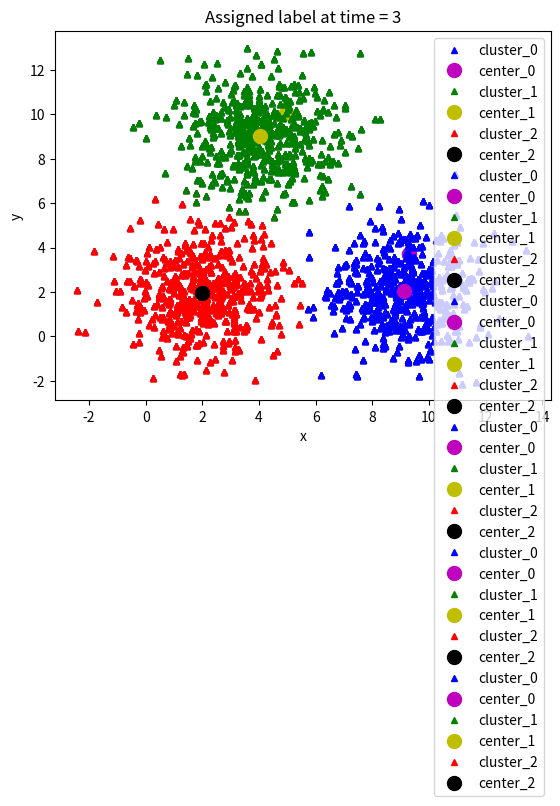

Write Python code to recreate this figure.
import numpy as np
import matplotlib.pyplot as plt
from scipy.spatial.distance import cdist

# Bước 2: Khởi tạo dữ liệu
means = [[2, 2], [9, 2], [4, 9]]
cov = [[2, 0], [0, 2]]
n_samples = 500
n_cluster = 3

X0 = np.random.multivariate_normal(means[0], cov, n_samples)
X1 = np.random.multivariate_normal(means[1], cov, n_samples)
X2 = np.random.multivariate_normal(means[2], cov, n_samples)
X = np.concatenate((X0, X1, X2), axis=0)

# Bước 4: Khởi tạo tâm cụm
def kmeans_init_centers(X, n_cluster):
    return X[np.random.choice(X.shape[0], n_cluster, replace=False)]

# Bước 5: Gán nhãn theo tâm cụm
def kmeans_predict_labels(X, centers):
    D = cdist(X, centers)
    return np.argmin(D, axis=1)

# Bước 6: Cập nhật tâm cụm
def kmeans_update_centers(X, labels, n_cluster):
    centers = np.zeros((n_cluster, X.shape[1]))
    for k in range(n_cluster):
        Xk = X[labels == k, :]
        centers[k, :] = np.mean(Xk, axis=0)
    return centers

# Bước 7: Kiểm tra hội tụ
def kmeans_has_converged(centers, new_centers):
    return set([tuple(a) for a in centers]) == set([tuple(a) for a in new_centers])

# Bước 8: Vẽ dữ liệu
def kmeans_visualize(X, centers, labels, n_cluster, title):
    plt.xlabel('x')
    plt.ylabel('y')
    plt.title(title)
    plt_colors = ['b', 'g', 'r', 'c', 'm', 'y', 'k', 'w']
    for i in range(n_cluster):
        data = X[labels == i]
        plt.plot(data[:, 0], data[:, 1], plt_colors[i] + '^', markersize=4,
                 label='cluster_' + str(i))
        plt.plot(centers[i][0], centers[i][1], plt_colors[i + 4] + 'o', markersize=10,
                 label='center_' + str(i))
    plt.legend()
    plt.show()

# Bước 9: Thuật toán K-Means
def kmeans(init_centers, init_labels, X, n_cluster):
    centers = init_centers
    labels = init_labels
    times = 0
    while True:
        labels = kmeans_predict_labels(X, centers)
        kmeans_visualize(X, centers, labels, n_cluster, 'Assigned label at time = ' + str(times + 1))
        new_centers = kmeans_update_centers(X, labels, n_cluster)
        if kmeans_has_converged(centers, new_centers):
            break
        centers = new_centers
        kmeans_visualize(X, centers, labels, n_cluster, 'Update centers at time = ' + str(times + 1))
        times += 1
    return (centers, labels, times)

# Bước 10: Thực thi
init_centers = kmeans_init_centers(X, n_cluster)
print("Init centers:", init_centers)
init_labels = np.zeros(X.shape[0])
kmeans_visualize(X, init_centers, init_labels, n_cluster, 'Init centers')
centers, labels, times = kmeans(init_centers, init_labels, X, n_cluster)
print('Done! KMeans converged after', times, 'iterations')
print("Final centers:", centers)
